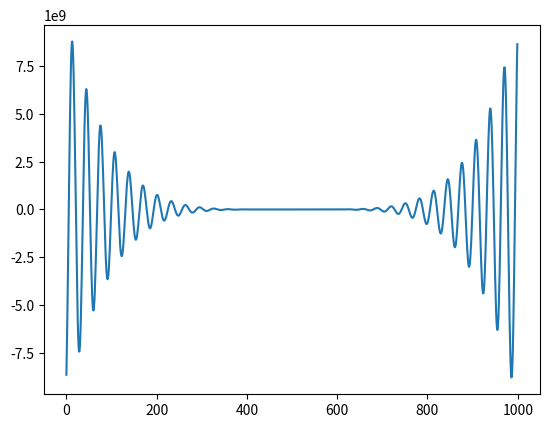

Python code for this plot:
import numpy as np
import pandas as pd
from matplotlib import pyplot as plt

def f(x):
    return (x**5) * np.cos(x)


amostra = np.linspace(-100, 100, num=1000)

serie = pd.Series([f(i) for i in amostra])
serie.plot()

plt.show()
